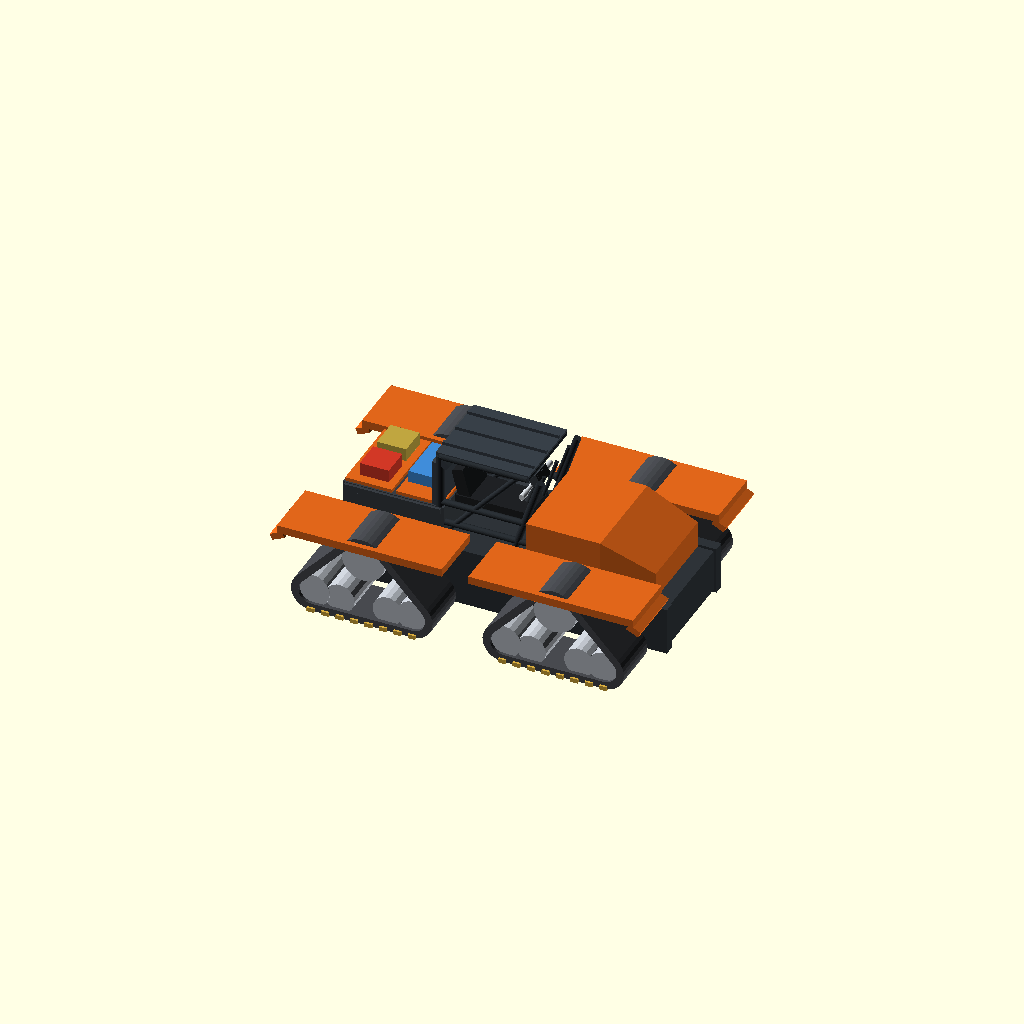
Cell 1: rendered with the file's own defaults.
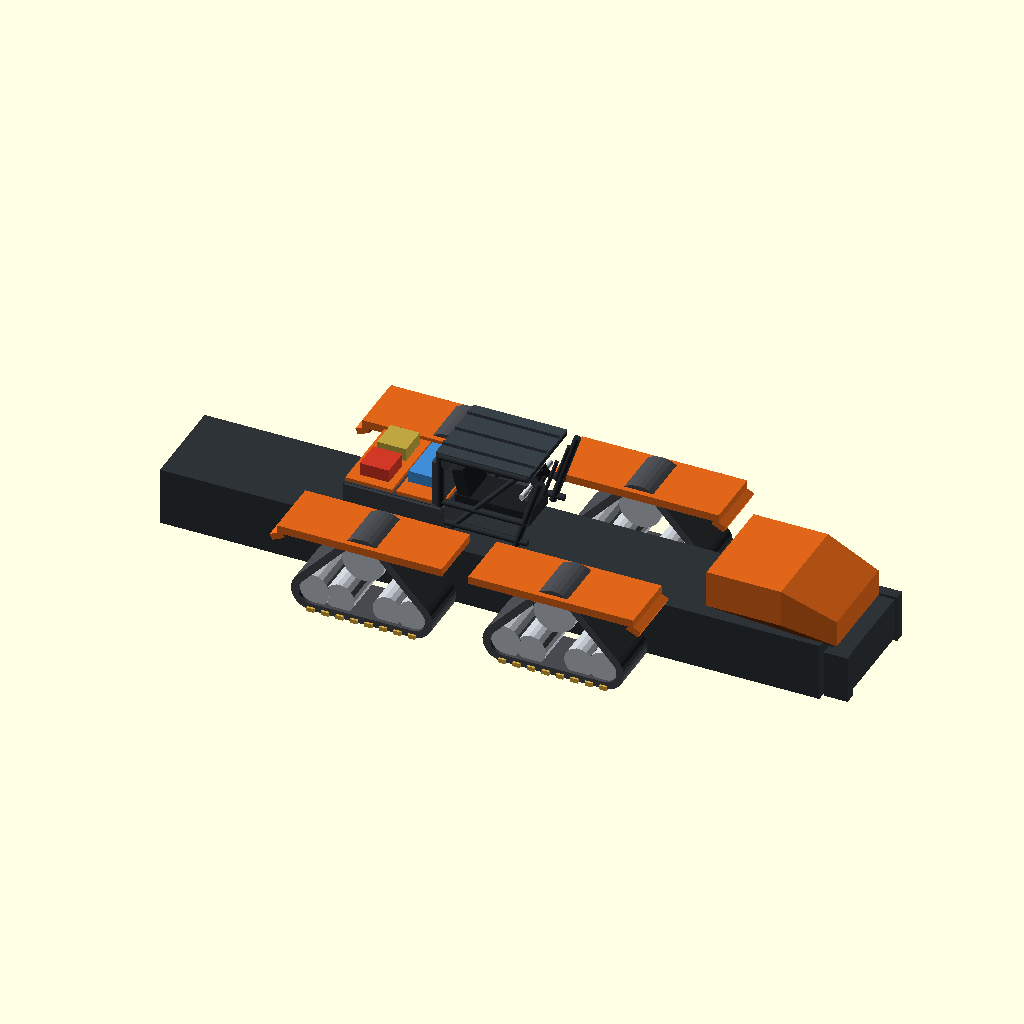
Cell 2: the same model with ROVER_L = 13.6.
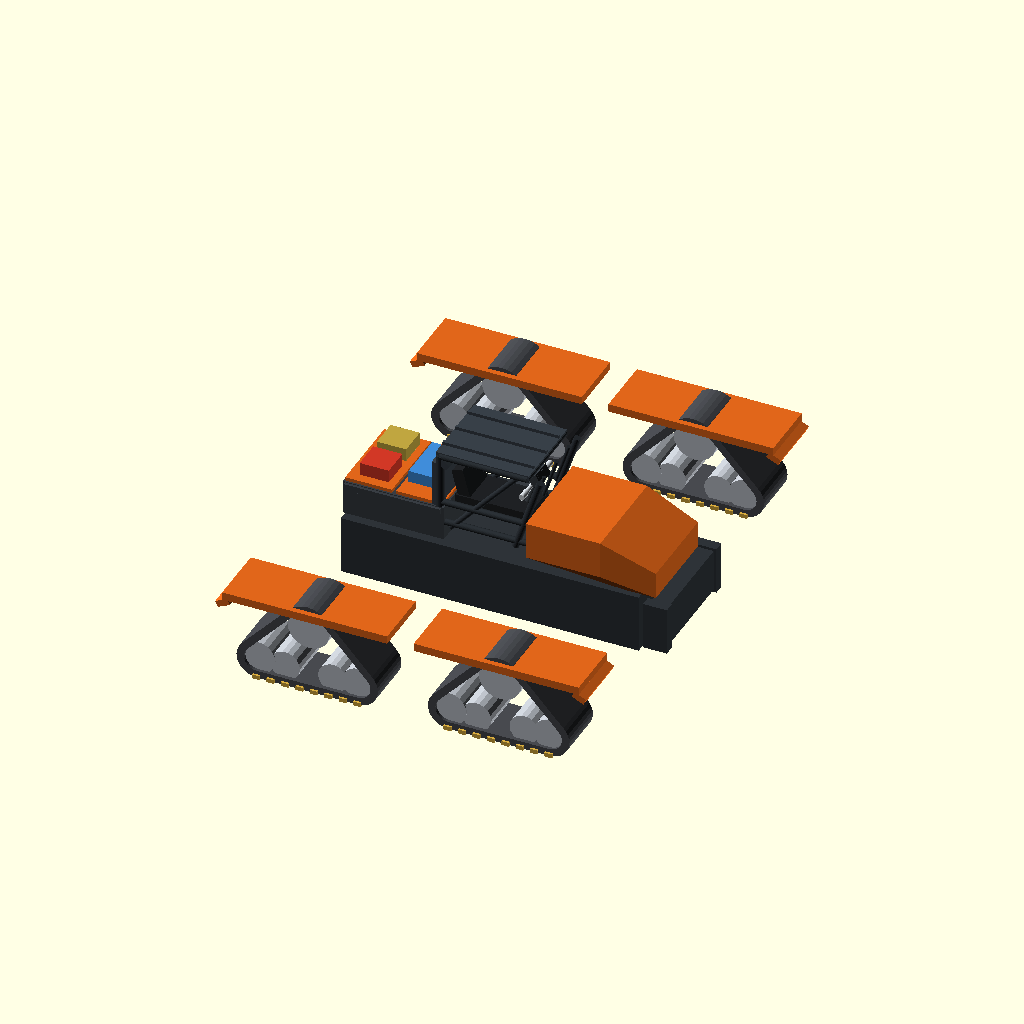
Cell 3 — ROVER_W set to 8.8, the other parameters unchanged.
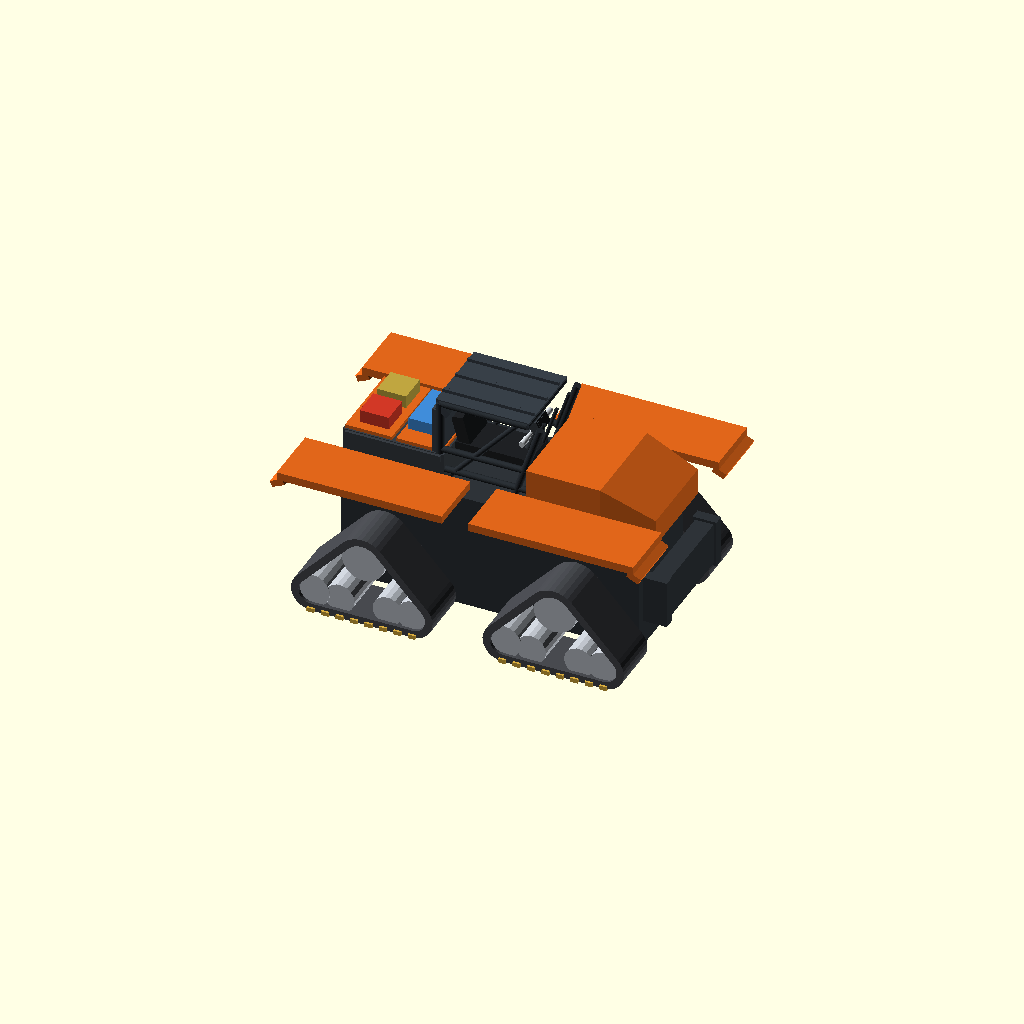
Cell 4: the same model with CHASSIS_H = 2.2.
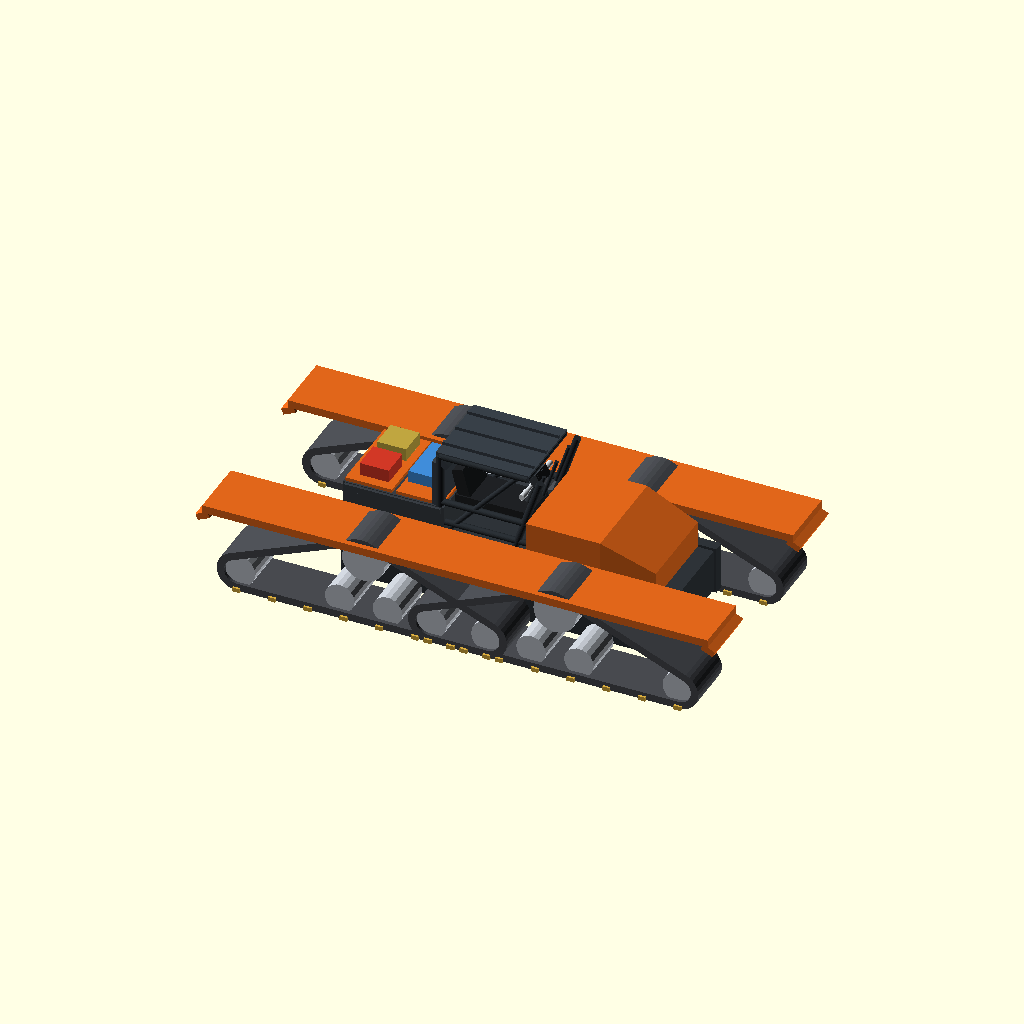
Cell 5: BOGIE_L = 5.6 (everything else at default).
All cells are drawn from one camera (rotation 55°, 0°, 25°, orthographic, colour scheme Cornfield), so only the parameter changes between them.
The OpenSCAD source (cad_and_blender/openscad/amu_surface/strider_m_operator_v1.scad):
// strider_m_operator_v1.scad -- STRYDER-Arctic Fleet: Non-Autonomous / Human-Controlled Unit (v1.0)
//
// Version Control & Engineering Audit:
// - Version: v1.0
// - Tracked Under: Issue #97 (Parent #81, Cross-ref #82, #88)
// - Operational Classification: Non-Autonomous Unit (Manned Arctic Scout / Zero-Crush Safety Cell)
//   Utilized for safe crew transport, tactical field recon, environmental sensor monitoring, and emergency response.
//   *CRUSH HAZARD ZEROED*: Industrial crane completely removed from operator platform to eliminate all personnel drop/crush risk.
//
// Key Subsystems & Design Features (from Arctic Fleet Classification Schematic):
// 1. Visible Operator Cockpit & Safety Cell (NASCAR-Style Full Roll Cage):
//    - Heavy-duty high-tensile tubular steel roll cage (ROPS/FOPS - Roll-Over & Falling Object Protection)
//      fully encasing the human operator from overhead, lateral impact, and falling terrain/ice.
//    - Overhead steel canopy / deflector shield providing overhead weather and impact protection.
//    - Human-scale operator saddle seat, handlebar steering controls, and direct operator feedback HUD/display.
//    - Manual control bank and heated glove grips protected inside the armored safety cell.
// 2. Safe Crew Gear Trunk & Life-Support Equipment Locker:
//    - Rear chassis deck outfitted with an enclosed composite equipment locker, dual waterproof access lids,
//      and strapped modular emergency packs (first aid, survival kits, and backup field power batteries).
//    - ZERO heavy overhead machinery or articulating booms above or near the human operator.
// 3. Four Independent Arctic Crawler Bogies:
//    - Identical high-traction triangular bogies with gold ice grousers and chrome road wheels.
// 4. Ruggedized Field Maintenance Sponsons & Driving Lights:
//    - Dual forward floodlights and chassis-mounted recovery winches.
//
// Units: OpenSCAD model units

$fn = 32;

// -----------------------------------------------------------------------------
// Parameters
// -----------------------------------------------------------------------------
ROVER_L         = 6.8;
ROVER_W         = 4.4;
CHASSIS_H       = 1.1;

BOGIE_L         = 2.8;
BOGIE_W         = 0.95;
BOGIE_H         = 1.45;
GROUSER_COUNT   = 18;

// Colors
COL_ARCTIC_ORANGE   = [0.88, 0.40, 0.10]; // High-vis Arctic safety orange
COL_CHASSIS_DARK    = [0.18, 0.20, 0.22];
COL_TRACK_STEEL     = [0.28, 0.29, 0.31];
COL_GROUSER_GOLD    = [0.85, 0.68, 0.25];
COL_WHEEL_CHROME    = [0.75, 0.77, 0.80];
COL_SEAT_LEATHER    = [0.12, 0.13, 0.14];
COL_HANDLEBAR_STEEL = [0.82, 0.84, 0.86];
COL_BOOM_ORANGE     = [0.88, 0.40, 0.10];
COL_BOOM_DARK       = [0.22, 0.24, 0.26];
COL_HYDRAULIC_RAM   = [0.88, 0.90, 0.92];
COL_MICRO_WIND_UNIT = [0.65, 0.68, 0.72]; // Cast aluminium housing (Assy P/N: 12845)

// -----------------------------------------------------------------------------
// Subsystem 1: High-Traction Triangular Track Bogies
// -----------------------------------------------------------------------------

module triangular_track_bogie() {
    color(COL_TRACK_STEEL) {
        difference() {
            hull() {
                translate([0, 0, BOGIE_H/2 - 0.22])
                    rotate([90, 0, 0]) cylinder(h=BOGIE_W, r=0.48, center=true);
                translate([BOGIE_L/2 - 0.45, 0, -BOGIE_H/2 + 0.35])
                    rotate([90, 0, 0]) cylinder(h=BOGIE_W, r=0.38, center=true);
                translate([-BOGIE_L/2 + 0.45, 0, -BOGIE_H/2 + 0.35])
                    rotate([90, 0, 0]) cylinder(h=BOGIE_W, r=0.38, center=true);
            }
            hull() {
                translate([0, 0, BOGIE_H/2 - 0.22])
                    rotate([90, 0, 0]) cylinder(h=BOGIE_W + 0.1, r=0.34, center=true);
                translate([BOGIE_L/2 - 0.45, 0, -BOGIE_H/2 + 0.35])
                    rotate([90, 0, 0]) cylinder(h=BOGIE_W + 0.1, r=0.24, center=true);
                translate([-BOGIE_L/2 + 0.45, 0, -BOGIE_H/2 + 0.35])
                    rotate([90, 0, 0]) cylinder(h=BOGIE_W + 0.1, r=0.24, center=true);
            }
        }
    }

    color(COL_GROUSER_GOLD) {
        step = (BOGIE_L - 0.9) / 7;
        for (gx = [-BOGIE_L/2 + 0.45 : step : BOGIE_L/2 - 0.45]) {
            translate([gx, 0, -BOGIE_H/2])
                cube([0.14, BOGIE_W + 0.08, 0.08], center=true);
        }
    }

    color(COL_WHEEL_CHROME) {
        translate([0, 0, BOGIE_H/2 - 0.22])
            rotate([90, 0, 0]) cylinder(h=BOGIE_W - 0.12, r=0.40, center=true, $fn=24);
        for (ix = [-BOGIE_L/2 + 0.45, BOGIE_L/2 - 0.45]) {
            translate([ix, 0, -BOGIE_H/2 + 0.35])
                rotate([90, 0, 0]) cylinder(h=BOGIE_W - 0.12, r=0.32, center=true, $fn=20);
        }
        for (rx = [-0.45, 0.45]) {
            translate([rx, 0, -BOGIE_H/2 + 0.32])
                rotate([90, 0, 0]) cylinder(h=BOGIE_W - 0.15, r=0.28, center=true, $fn=18);
        }
    }
}

function sgn(v) = v >= 0 ? 1 : -1;

// -----------------------------------------------------------------------------
// Subsystem 2: Human Operator Cockpit & Controls
// -----------------------------------------------------------------------------

module operator_cockpit() {
    // Sculpted ATV Center Body with Deep Saddle Well
    color(COL_ARCTIC_ORANGE) {
        // Front Cowling
        translate([ROVER_L/2 - 1.4, 0, CHASSIS_H + 0.35]) {
            hull() {
                translate([0.8, 0, -0.1]) cube([0.6, 1.7, 0.5], center=true);
                translate([-0.6, 0, 0.2]) cube([1.4, 1.9, 0.7], center=true);
            }
        }
        // Fenders over 4 bogies
        for (fx = [-1.8, 1.8]) {
            for (fy = [-ROVER_W/2 + BOGIE_W/2, ROVER_W/2 - BOGIE_W/2]) {
                translate([fx, fy, CHASSIS_H + 0.45]) {
                    cube([BOGIE_L + 0.3, BOGIE_W + 0.2, 0.15], center=true);
                    translate([sgn(fx)*(BOGIE_L/2 + 0.15), 0, -0.15])
                        rotate([0, sgn(fx)*25, 0]) cube([0.25, BOGIE_W + 0.18, 0.12], center=true);
                }
            }
        }
    }

    // Heavy-Duty Arctic Operator Saddle Seat
    translate([-0.2, 0, CHASSIS_H + 0.55]) {
        color(COL_SEAT_LEATHER) {
            // Contoured seat cushion
            cube([1.4, 0.75, 0.25], center=true);
            // Raised lumbar backrest
            translate([-0.6, 0, 0.35])
                rotate([0, -15, 0]) cube([0.22, 0.70, 0.55], center=true);
        }
    }

    // Steering Column, Handlebars & Direct Operator HUD
    // Positioned safely inside the NASCAR roll cage cell (A-pillars at X = 0.65, seat at X = -0.2)
    translate([0.35, 0, CHASSIS_H + 0.75]) {
        // Steering post
        color(COL_BOOM_DARK) {
            rotate([0, 18, 0]) cylinder(h=0.75, r=0.07, center=true);
        }
        // Handlebars (Width = 0.95m, well within the 1.5m wide safety cell cage)
        translate([0.10, 0, 0.38]) {
            color(COL_HANDLEBAR_STEEL) {
                rotate([90, 0, 0]) cylinder(h=0.95, r=0.04, center=true);
                // Rubber handgrips
                for (gy = [-0.48, 0.48]) {
                    translate([0, gy, 0]) rotate([90, 0, 0])
                        cylinder(h=0.20, r=0.055, center=true);
                }
            }
            // Direct Operator Feedback HUD & Instrument Console
            color(COL_BOOM_DARK) {
                translate([0.06, 0, 0.12]) rotate([0, -30, 0]) {
                    cube([0.18, 0.40, 0.20], center=true);
                    // Active digital display screen
                    color([0.15, 0.85, 0.35]) translate([0.09, 0, 0])
                        cube([0.02, 0.32, 0.15], center=true);
                }
            }
        }
    }

    // Manual Hydraulic & Field Override Controls
    // Located internally on starboard side within the safety cell (Y = 0.42 < 0.75 cage limit)
    translate([0.15, 0.42, CHASSIS_H + 0.62]) {
        color(COL_BOOM_DARK) {
            cube([0.45, 0.22, 0.18], center=true);
            // 4x Hydraulic override levers
            for (lx = [-0.14, -0.05, 0.05, 0.14]) {
                translate([lx, 0, 0.15]) rotate([12, 0, 0]) {
                    color(COL_HANDLEBAR_STEEL) cylinder(h=0.18, r=0.018, center=true);
                    color("Red") translate([0, 0, 0.10]) sphere(r=0.03);
                }
            }
        }
    }
}


// -----------------------------------------------------------------------------
// Subsystem 2b: NASCAR-Style Tubular Steel Roll Cage & Safety Cell (ROPS/FOPS)
// -----------------------------------------------------------------------------

COL_CAGE_STEEL      = [0.16, 0.18, 0.20]; // High-tensile DOM seamless structural tubing
COL_CANOPY_SHIELD   = [0.22, 0.25, 0.28]; // Armored overhead deflection plate

module nascar_operator_safety_cell() {
    // 1. Armored Deflection Bulkhead (Solid wall separating crane turret from operator)
    translate([-1.05, 0, CHASSIS_H + 0.85]) {
        color(COL_CANOPY_SHIELD) {
            // Thick vertical steel firewall / blast & crush bulkhead
            cube([0.18, 1.6, 1.4], center=true);
            // Angled deflector lip at top
            translate([0.12, 0, 0.72]) rotate([0, 35, 0])
                cube([0.25, 1.62, 0.12], center=true);
        }
    }

    // 2. NASCAR-Style Tubular Space-Frame Roll Cage
    color(COL_CAGE_STEEL) {
        // Main A-Pillar Hoops (Front of cockpit)
        for (sy = [-0.75, 0.75]) {
            // Front uprights
            translate([0.65, sy, CHASSIS_H + 0.95])
                rotate([0, 18, 0]) cylinder(h=1.5, r=0.065, center=true);
            // Rear B-Pillar uprights (at the firewall bulkhead)
            translate([-1.0, sy, CHASSIS_H + 0.95])
                cylinder(h=1.5, r=0.075, center=true);
            // Lower chassis sill bar
            translate([-0.18, sy, CHASSIS_H + 0.35])
                rotate([0, 90, 0]) cylinder(h=1.65, r=0.06, center=true);
            // Mid door impact intrusion bar (NASCAR ladder bar)
            translate([-0.18, sy, CHASSIS_H + 0.75])
                rotate([0, 90, 0]) cylinder(h=1.65, r=0.06, center=true);
            // Diagonal side bracing
            translate([-0.18, sy, CHASSIS_H + 0.95])
                rotate([0, 42, 0]) cylinder(h=1.85, r=0.05, center=true);
        }

        // Overhead Roof Halo / Roll Hoop
        translate([-0.18, 0, CHASSIS_H + 1.68]) {
            // Lateral side roof bars
            for (sy = [-0.75, 0.75]) {
                translate([0, sy, 0]) rotate([0, 90, 0])
                    cylinder(h=1.65, r=0.065, center=true);
            }
            // Front and rear cross-spanners
            for (rx = [-0.8, 0.8]) {
                translate([rx, 0, 0]) rotate([90, 0, 0])
                    cylinder(h=1.5, r=0.065, center=true);
            }
            // Diagonal overhead roof gusset brace
            rotate([0, 0, 40]) cube([0.08, 1.8, 0.08], center=true);
        }

        // Front Windscreen Protection Mesh / Brow Bars
        translate([0.72, 0, CHASSIS_H + 1.25]) {
            rotate([0, 18, 0]) {
                for (gy = [-0.5, 0, 0.5]) {
                    translate([0, gy, 0]) cylinder(h=0.8, r=0.035, center=true);
                }
            }
        }
    }

    // 3. Heavy Armored Overhead Deflector Shield (Protects against falling crane loads)
    translate([-0.20, 0, CHASSIS_H + 1.72]) {
        color(COL_CANOPY_SHIELD) {
            cube([1.75, 1.55, 0.08], center=true);
            // Longitudinal stiffener ribs across roof plate
            for (ry = [-0.5, 0, 0.5]) {
                translate([0, ry, 0.06])
                    cube([1.72, 0.06, 0.08], center=true);
            }
        }
    }
}

// -----------------------------------------------------------------------------
// Subsystem 3: Safe Crew Gear Trunk & Life-Support Equipment Locker
// (Zero heavy overhead machinery -- completely eliminated crush/drop hazard)
// -----------------------------------------------------------------------------

COL_EXPEDITION_BOX  = [0.22, 0.24, 0.26];
COL_EXPEDITION_LID  = [0.88, 0.40, 0.10]; // High-vis Arctic safety orange latch/lid

module expedition_crew_gear_trunk() {
    // Heavy reinforced low-profile composite cargo trunk on rear deck
    translate([-1.85, 0, CHASSIS_H + 0.35]) {
        color(COL_EXPEDITION_BOX) {
            cube([1.9, 1.65, 0.65], center=true);
            // Tie-down side rails
            for (ty = [-0.85, 0.85]) {
                translate([0, ty, 0.25])
                    cube([1.8, 0.06, 0.12], center=true);
            }
        }
        // Hinged dual waterproof access lids
        color(COL_EXPEDITION_LID) {
            for (lx = [-0.48, 0.48]) {
                translate([lx, 0, 0.35])
                    cube([0.88, 1.58, 0.08], center=true);
            }
        }
        // Modular survival/first-aid pelican cases strapped to top rack
        translate([0, 0, 0.52]) {
            color([0.82, 0.22, 0.15]) // Red emergency case
                translate([-0.45, -0.35, 0]) cube([0.55, 0.55, 0.24], center=true);
            color([0.75, 0.65, 0.25]) // Tan survival kit
                translate([-0.45, 0.35, 0]) cube([0.55, 0.55, 0.24], center=true);
            color([0.25, 0.55, 0.85]) // Blue field battery pack
                translate([0.45, 0, 0]) cube([0.65, 0.95, 0.22], center=true);
        }
    }
}

// -----------------------------------------------------------------------------
// Complete Non-Autonomous Stryder Assembly (Zero-Crush Manned Arctic Scout)
// -----------------------------------------------------------------------------

module strider_m_operator_v1() {
    // Armored main chassis
    color(COL_CHASSIS_DARK) {
        translate([0, 0, CHASSIS_H/2 - 0.05])
            cube([ROVER_L - 1.2, 1.8, CHASSIS_H], center=true);
        // Heavy front brush guard
        translate([ROVER_L/2 - 0.2, 0, CHASSIS_H/2 + 0.1]) {
            cube([0.35, 2.2, 0.8], center=true);
            for (by = [-1.0, 1.0]) {
                translate([0, by, 0]) cube([0.45, 0.2, 0.9], center=true);
            }
        }
        // Front LED Driving Lights
        color([0.95, 0.95, 0.85]) {
            for (ly = [-0.85, 0.85]) {
                translate([ROVER_L/2 - 0.1, ly, CHASSIS_H/2 + 0.3])
                    cube([0.15, 0.25, 0.25], center=true);
            }
        }
    }

    // 1. Visible Operator Cockpit & Controls
    operator_cockpit();

    // 1b. NASCAR-Style Full Roll Cage & Overhead Deflection Shield (Safety Cell)
    nascar_operator_safety_cell();

    // 2. Safe Crew Gear Trunk & Life-Support Equipment Locker (Zero heavy machinery)
    expedition_crew_gear_trunk();

    // 3. Four Independent High-Traction Triangular Bogies
    for (bx = [-1.8, 1.8]) {
        for (by = [-ROVER_W/2 + BOGIE_W/2, ROVER_W/2 - BOGIE_W/2]) {
            translate([bx, by, BOGIE_H/2])
                triangular_track_bogie();
        }
    }
}

// Top-Level Assembly
strider_m_operator_v1();
Customizer parameters (derived from the source; name, type, default, range or options):
ROVER_L: number, default 6.8
ROVER_W: number, default 4.4
CHASSIS_H: number, default 1.1
BOGIE_L: number, default 2.8
BOGIE_W: number, default 0.95
BOGIE_H: number, default 1.45
GROUSER_COUNT: number, default 18
COL_ARCTIC_ORANGE: vector, default [0.88, 0.4, 0.1]
COL_CHASSIS_DARK: vector, default [0.18, 0.2, 0.22]
COL_TRACK_STEEL: vector, default [0.28, 0.29, 0.31]
COL_GROUSER_GOLD: vector, default [0.85, 0.68, 0.25]
COL_WHEEL_CHROME: vector, default [0.75, 0.77, 0.8]
COL_SEAT_LEATHER: vector, default [0.12, 0.13, 0.14]
COL_HANDLEBAR_STEEL: vector, default [0.82, 0.84, 0.86]
COL_BOOM_ORANGE: vector, default [0.88, 0.4, 0.1]
COL_BOOM_DARK: vector, default [0.22, 0.24, 0.26]
COL_HYDRAULIC_RAM: vector, default [0.88, 0.9, 0.92]
COL_MICRO_WIND_UNIT: vector, default [0.65, 0.68, 0.72]
